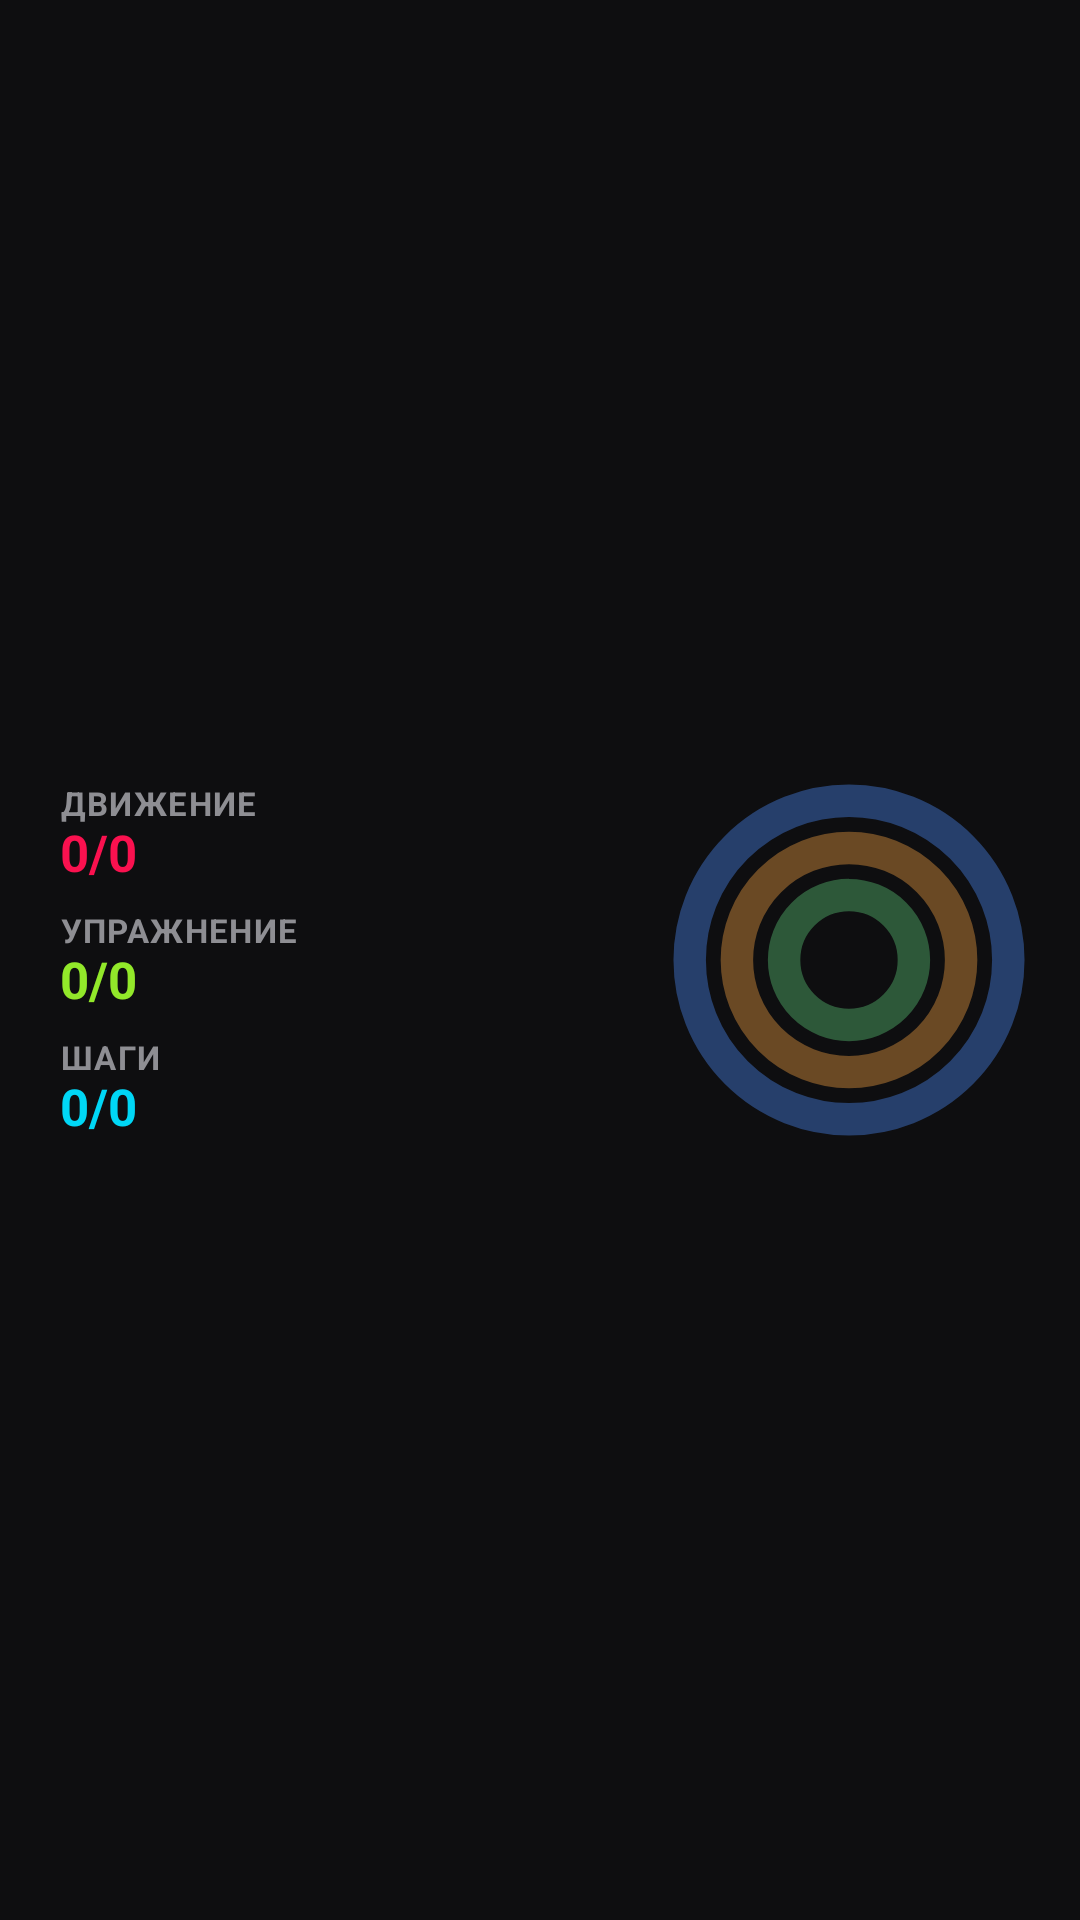

Android layout source for this screen:
<!-- AndroidManifest.xml: application theme AppTheme -->
<!-- res/layout/widget_activity_ios.xml -->
<?xml version="1.0" encoding="utf-8"?>
<LinearLayout xmlns:android="http://schemas.android.com/apk/res/android"
    android:id="@+id/root"
    android:layout_width="match_parent"
    android:layout_height="match_parent"
    android:background="@drawable/bg_ios_black"
    android:gravity="center_vertical"
    android:orientation="horizontal"
    android:paddingStart="20dp"
    android:paddingTop="14dp"
    android:paddingEnd="18dp"
    android:paddingBottom="14dp">

    <LinearLayout
        android:layout_width="0dp"
        android:layout_height="wrap_content"
        android:layout_weight="1"
        android:orientation="vertical">

        <TextView
            android:layout_width="wrap_content"
            android:layout_height="wrap_content"
            android:fontFamily="sans-serif"
            android:letterSpacing="0.04"
            android:text="Движение"
            android:textAllCaps="true"
            android:textColor="#8E8E93"
            android:textSize="11sp"
            android:textStyle="bold" />

        <TextView
            android:id="@+id/act_calories"
            android:layout_width="wrap_content"
            android:layout_height="wrap_content"
            android:fontFamily="sans-serif"
            android:includeFontPadding="false"
            android:maxLines="1"
            android:text="0/0"
            android:textColor="#FA114F"
            android:textSize="17sp"
            android:textStyle="bold" />

        <TextView
            android:layout_width="wrap_content"
            android:layout_height="wrap_content"
            android:layout_marginTop="8dp"
            android:fontFamily="sans-serif"
            android:letterSpacing="0.04"
            android:text="Упражнение"
            android:textAllCaps="true"
            android:textColor="#8E8E93"
            android:textSize="11sp"
            android:textStyle="bold" />

        <TextView
            android:id="@+id/act_active"
            android:layout_width="wrap_content"
            android:layout_height="wrap_content"
            android:fontFamily="sans-serif"
            android:includeFontPadding="false"
            android:maxLines="1"
            android:text="0/0"
            android:textColor="#92E82A"
            android:textSize="17sp"
            android:textStyle="bold" />

        <TextView
            android:layout_width="wrap_content"
            android:layout_height="wrap_content"
            android:layout_marginTop="8dp"
            android:fontFamily="sans-serif"
            android:letterSpacing="0.04"
            android:text="Шаги"
            android:textAllCaps="true"
            android:textColor="#8E8E93"
            android:textSize="11sp"
            android:textStyle="bold" />

        <TextView
            android:id="@+id/act_steps"
            android:layout_width="wrap_content"
            android:layout_height="wrap_content"
            android:fontFamily="sans-serif"
            android:includeFontPadding="false"
            android:maxLines="1"
            android:text="0/0"
            android:textColor="#00D7F6"
            android:textSize="17sp"
            android:textStyle="bold" />
    </LinearLayout>

    <ImageView
        android:id="@+id/act_rings"
        android:layout_width="118dp"
        android:layout_height="118dp"
        android:layout_marginStart="8dp"
        android:scaleType="fitCenter"
        android:src="@drawable/rings_placeholder" />
</LinearLayout>
<!-- resources referenced by this layout -->
<resources>
  <!-- drawable rings_placeholder (drawable) -->
  <?xml version="1.0" encoding="utf-8"?>
  <vector xmlns:android="http://schemas.android.com/apk/res/android"
      android:width="120dp" android:height="120dp"
      android:viewportWidth="120" android:viewportHeight="120">
      <path android:pathData="M60,6 a54,54 0 1,1 0,108 a54,54 0 1,1 0,-108"
          android:strokeWidth="11" android:strokeColor="#664D8BF5" />
      <path android:pathData="M60,22 a38,38 0 1,1 0,76 a38,38 0 1,1 0,-76"
          android:strokeWidth="11" android:strokeColor="#66F5A245" />
      <path android:pathData="M60,38 a22,22 0 1,1 0,44 a22,22 0 1,1 0,-44"
          android:strokeWidth="11" android:strokeColor="#665CC779" />
  </vector>
  <style name="AppTheme" parent="android:Theme.Material.NoActionBar">
          <item name="android:windowBackground">@color/ui_bg</item>
          <item name="android:statusBarColor">@color/ui_bg</item>
          <item name="android:navigationBarColor">@color/ui_bg</item>
          <item name="android:colorAccent">@color/ring_blue</item>
      </style>
  <color name="ui_bg">#0E0E10</color>
  <color name="ring_blue">#4D8BF5</color>
</resources>
